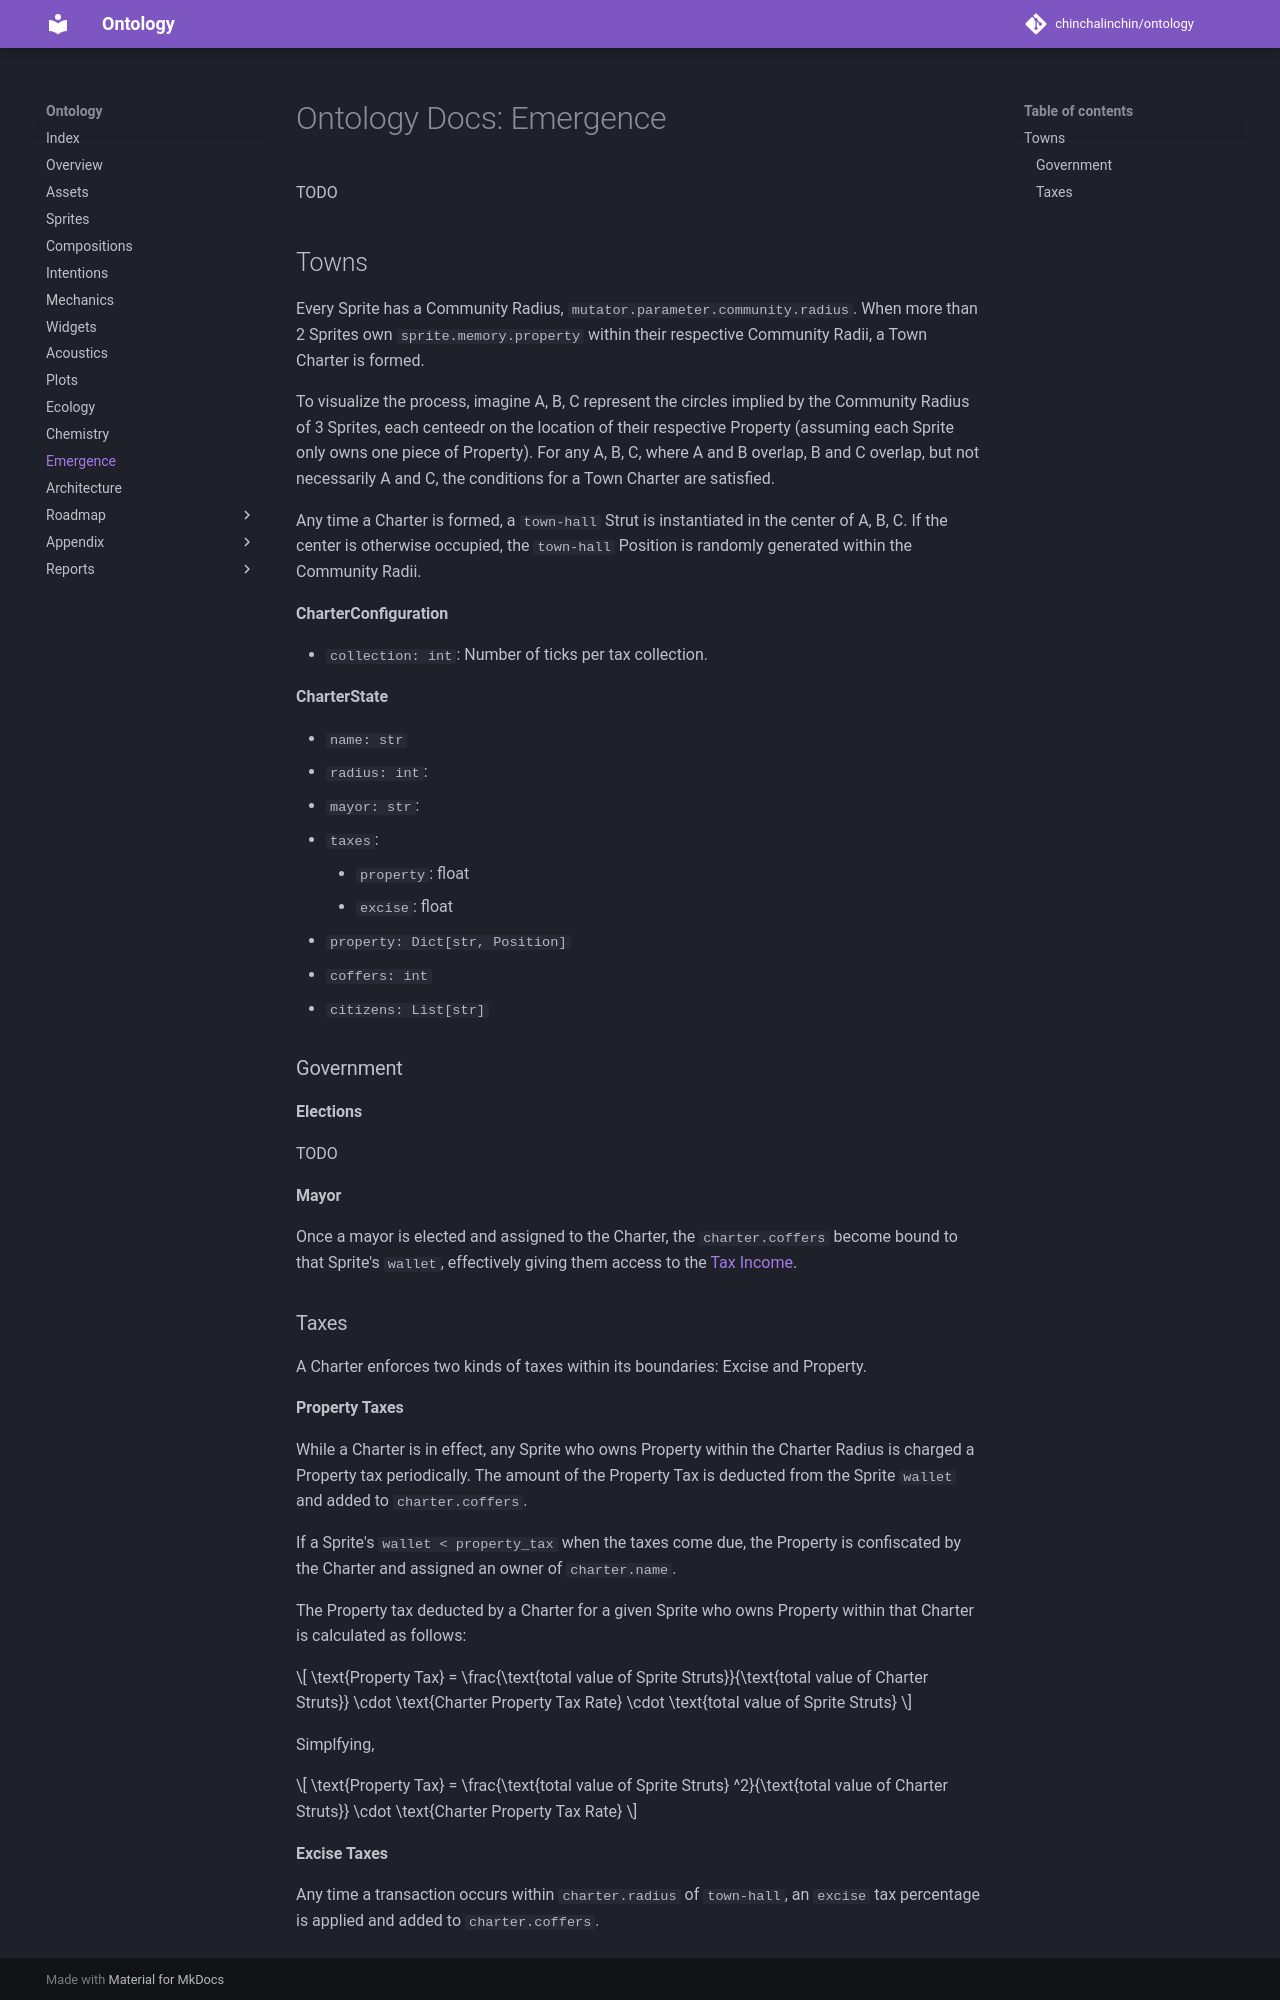

repository: chinchalinchin/ontology · page: 11-emergence/index.html · generator: mkdocs

# Ontology Docs: Emergence

TODO

## Towns

Every Sprite has a Community Radius, `mutator.parameter.community.radius`. When more than 2 Sprites own `sprite.memory.property` within their respective Community Radii, a Town Charter is formed.

To visualize the process, imagine A, B, C represent the circles implied by the Community Radius of 3 Sprites, each centeedr on the location of their respective Property (assuming each Sprite only owns one piece of Property). For any A, B, C, where A and B overlap, B and C overlap, but not necessarily A and C, the conditions for a Town Charter are satisfied.

Any time a Charter is formed, a `town-hall` Strut is instantiated in the center of A, B, C. If the center is otherwise occupied, the `town-hall` Position is randomly generated within the Community Radii.

**CharterConfiguration**

- `collection: int`: Number of ticks per tax collection.

**CharterState**

- `name: str`
- `radius: int`:
- `mayor: str`:
- `taxes`:
    - `property`: float
    - `excise`: float
- `property: Dict[str, Position]`
- `coffers: int`
- `citizens: List[str]`

### Government

**Elections**

TODO

**Mayor**

Once a mayor is elected and assigned to the Charter, the `charter.coffers` become bound to that Sprite's `wallet`, effectively giving them access to the [Tax Income](#taxes).
